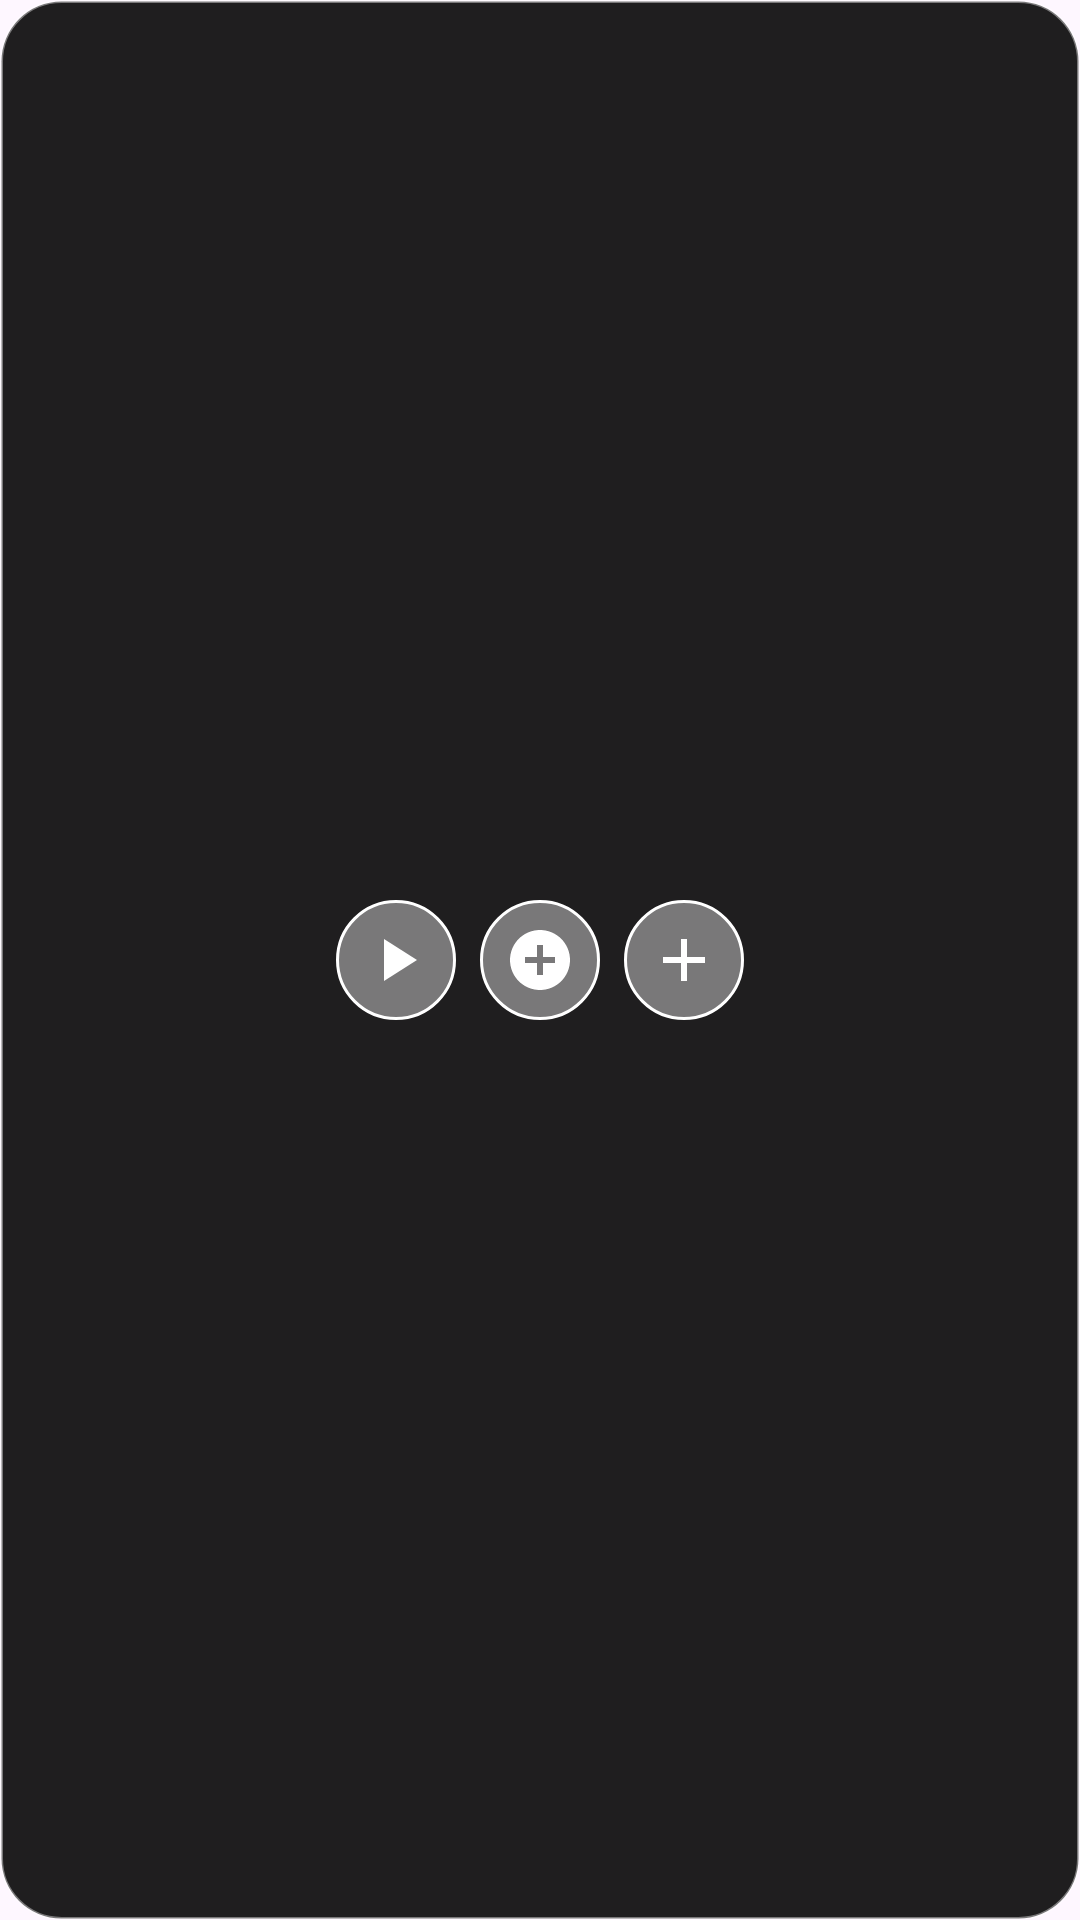

Android layout source for this screen:
<!-- AndroidManifest.xml: application theme Theme.AndroidAutoClick -->
<!-- res/layout/floating_mini_control.xml -->
<?xml version="1.0" encoding="utf-8"?>
<LinearLayout xmlns:android="http://schemas.android.com/apk/res/android"
    android:layout_width="wrap_content"
    android:layout_height="wrap_content"
    android:orientation="horizontal"
    android:background="@drawable/mini_control_background"
    android:padding="8dp"
    android:gravity="center">

    
    <ImageButton
        android:id="@+id/btnMiniStartStop"
        android:layout_width="40dp"
        android:layout_height="40dp"
        android:background="@drawable/mini_button_background"
        android:src="@drawable/ic_play"
        android:contentDescription="开始/停止"
        android:layout_marginEnd="8dp" />

    
    <ImageButton
        android:id="@+id/btnExpand"
        android:layout_width="40dp"
        android:layout_height="40dp"
        android:background="@drawable/mini_button_background"
        android:src="@drawable/ic_expand"
        android:contentDescription="展开"
        android:layout_marginEnd="8dp" />

    
    <ImageButton
        android:id="@+id/btnAddPoint"
        android:layout_width="40dp"
        android:layout_height="40dp"
        android:background="@drawable/mini_button_background"
        android:src="@drawable/ic_add"
        android:contentDescription="添加点击点" />

</LinearLayout>
<!-- resources referenced by this layout -->
<resources>
  <!-- drawable ic_add (drawable) -->
  <?xml version="1.0" encoding="utf-8"?>
  <vector xmlns:android="http://schemas.android.com/apk/res/android"
      android:width="24dp"
      android:height="24dp"
      android:viewportWidth="24"
      android:viewportHeight="24"
      android:tint="@color/white">
      <path
          android:fillColor="@android:color/white"
          android:pathData="M19,13h-6v6h-2v-6H5v-2h6V5h2v6h6v2z" />
  </vector>
  <!-- drawable ic_expand (drawable) -->
  <?xml version="1.0" encoding="utf-8"?>
  <vector xmlns:android="http://schemas.android.com/apk/res/android"
      android:width="24dp"
      android:height="24dp"
      android:viewportWidth="24"
      android:viewportHeight="24"
      android:tint="@color/white">
      <path
          android:fillColor="@android:color/white"
          android:pathData="M12,2C6.48,2 2,6.48 2,12s4.48,10 10,10 10,-4.48 10,-10S17.52,2 12,2zM17,13h-4v4h-2v-4L7,13v-2h4L11,7h2v4h4v2z" />
  </vector>
  <!-- drawable ic_play (drawable) -->
  <?xml version="1.0" encoding="utf-8"?>
  <vector xmlns:android="http://schemas.android.com/apk/res/android"
      android:width="24dp"
      android:height="24dp"
      android:viewportWidth="24"
      android:viewportHeight="24"
      android:tint="@color/white">
      <path
          android:fillColor="@android:color/white"
          android:pathData="M8,5v14l11,-7z" />
  </vector>
  <!-- drawable mini_button_background (drawable) -->
  <?xml version="1.0" encoding="utf-8"?>
  <shape xmlns:android="http://schemas.android.com/apk/res/android"
      android:shape="oval">
      <solid android:color="#66FFFFFF" />
      <stroke
          android:width="1dp"
          android:color="#FFFFFF" />
  </shape>
  <!-- drawable mini_control_background (drawable) -->
  <?xml version="1.0" encoding="utf-8"?>
  <shape xmlns:android="http://schemas.android.com/apk/res/android"
      android:shape="rectangle">
      <solid android:color="#E0000000" />
      <corners android:radius="20dp" />
      <stroke
          android:width="1dp"
          android:color="#66FFFFFF" />
  </shape>
  <style name="Theme.AndroidAutoClick" parent="Theme.Material3.DayNight">
          
          <item name="colorPrimary">@color/purple_500</item>
          <item name="colorPrimaryVariant">@color/purple_700</item>
          <item name="colorOnPrimary">@color/white</item>
          
          <item name="colorSecondary">@color/teal_200</item>
          <item name="colorSecondaryVariant">@color/teal_700</item>
          <item name="colorOnSecondary">@color/black</item>
          
          <item name="android:statusBarColor" tools:targetApi="l">?attr/colorPrimaryVariant</item>
          
      </style>
  <color name="white">#FFFFFFFF</color>
  <color name="purple_500">#FF6200EE</color>
  <color name="purple_700">#FF3700B3</color>
  <color name="teal_200">#FF03DAC5</color>
  <color name="teal_700">#FF018786</color>
  <color name="black">#FF000000</color>
</resources>
